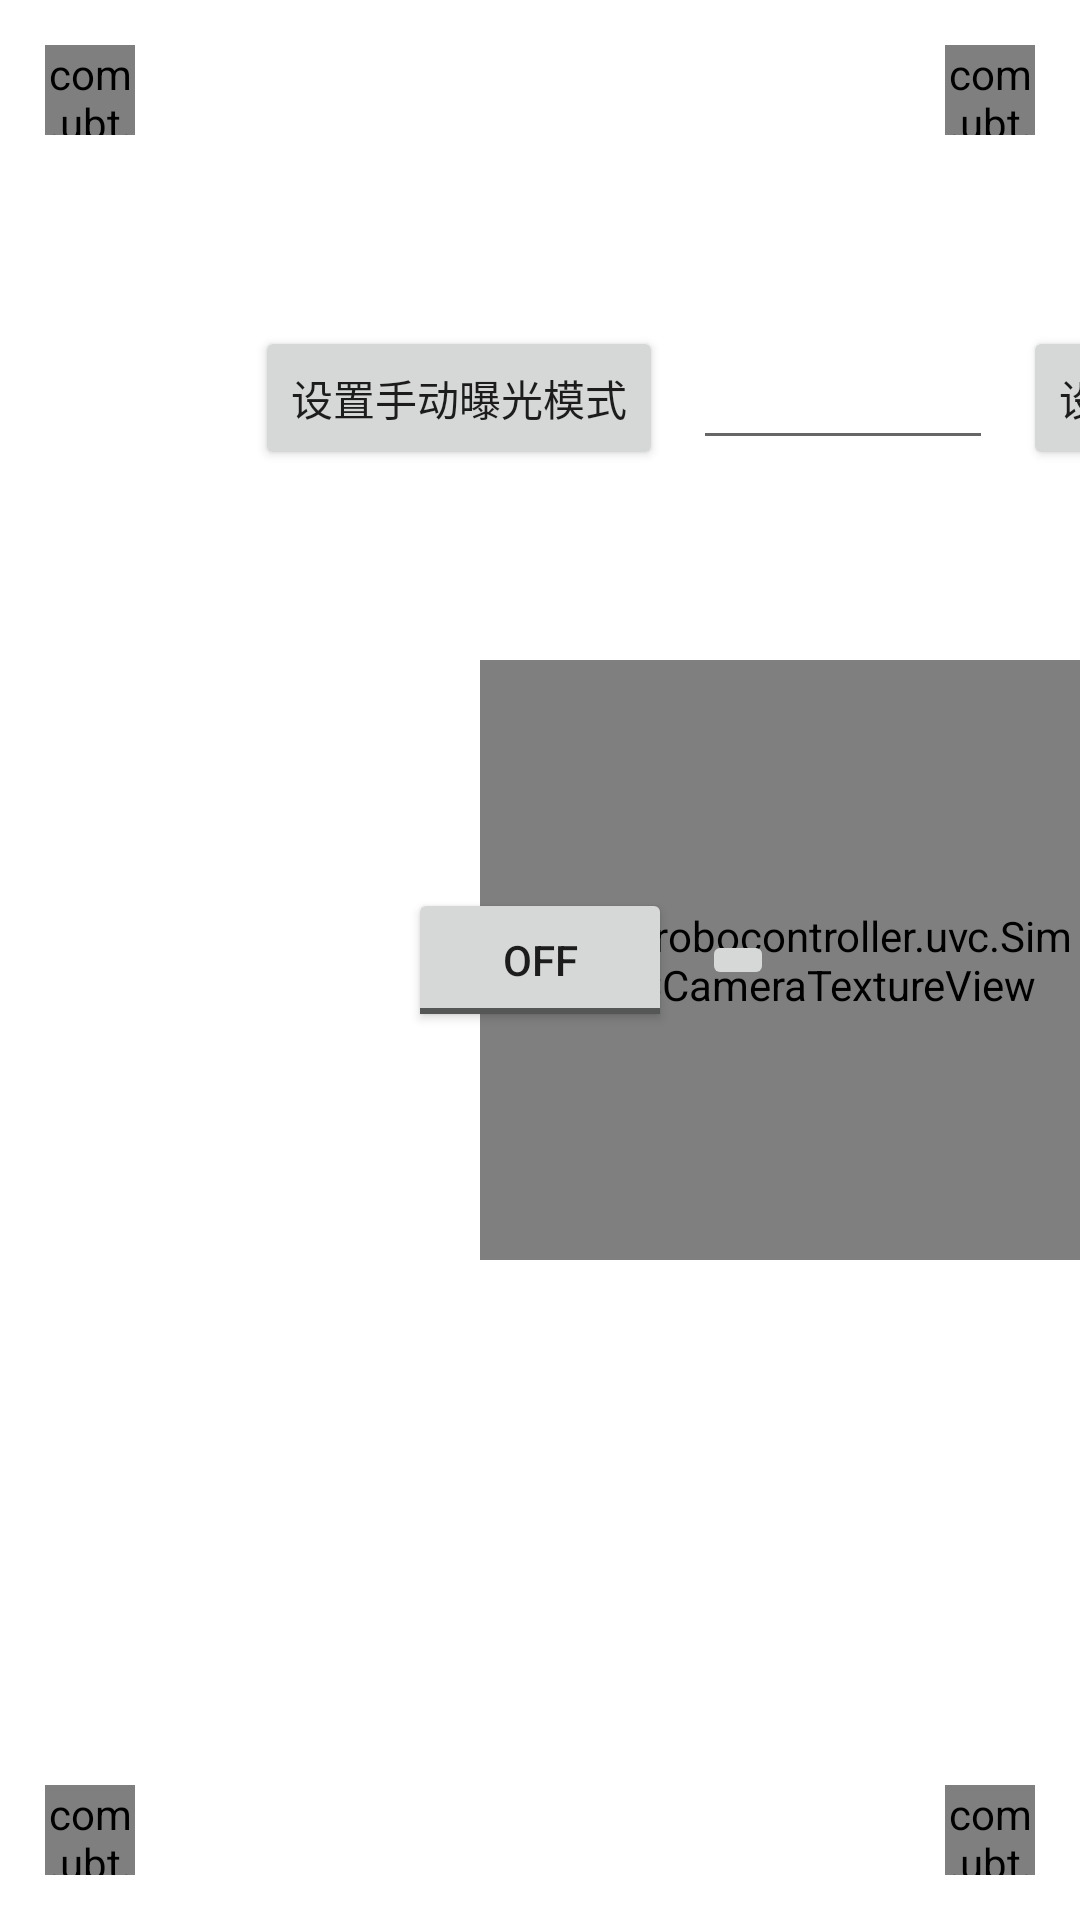

Write the Android layout XML for this screen, with the resource values it uses.
<!-- AndroidManifest.xml: application theme Theme.RoboController -->
<!-- res/layout/activity_uvc_test22.xml -->
<?xml version="1.0" encoding="utf-8"?>
<FrameLayout xmlns:android="http://schemas.android.com/apk/res/android"
    xmlns:app="http://schemas.android.com/apk/res-auto"
    xmlns:tools="http://schemas.android.com/tools"
    android:layout_width="match_parent"
    android:layout_height="match_parent"
    tools:context=".MainActivity">

    <com.ubt.robocontroller.uvc.SimpleUVCCameraTextureView
        android:id="@+id/UVCCameraTextureView1"
        android:layout_width="200dp"
        android:layout_height="200dp"
        android:layout_gravity="end|center"/>

    <androidx.constraintlayout.widget.ConstraintLayout
        android:layout_width="match_parent"
        android:layout_height="match_parent">
        <Button
            android:id="@+id/btn_mark"
            android:layout_width="wrap_content"
            android:layout_height="wrap_content"
            android:text="标定0"
            android:visibility="gone"
            app:layout_constraintEnd_toEndOf="parent"
            app:layout_constraintStart_toStartOf="parent"
            app:layout_constraintTop_toBottomOf="@+id/camera_button" />

        <ToggleButton
            android:id="@+id/camera_button"
            android:layout_width="wrap_content"
            android:layout_height="wrap_content"
            android:text="打开相机"
            app:layout_constraintBottom_toBottomOf="parent"
            app:layout_constraintEnd_toEndOf="parent"
            app:layout_constraintStart_toStartOf="parent"
            app:layout_constraintTop_toTopOf="parent" />

        <com.ubt.robocontroller.MarkView
            android:id="@+id/v_mark_0"
            android:layout_width="@dimen/mark_view_size"
            android:layout_height="@dimen/mark_view_size"
            android:layout_marginStart="@dimen/mark_view_margin"
            android:layout_marginTop="@dimen/mark_view_margin"
            app:layout_constraintStart_toStartOf="parent"
            app:layout_constraintTop_toTopOf="parent" />

        <com.ubt.robocontroller.MarkView
            android:id="@+id/v_mark_3"
            android:layout_width="@dimen/mark_view_size"
            android:layout_height="@dimen/mark_view_size"
            android:layout_margin="@dimen/mark_view_margin"
            app:layout_constraintBottom_toBottomOf="parent"
            app:layout_constraintEnd_toEndOf="parent" />

        <com.ubt.robocontroller.MarkView
            android:id="@+id/v_mark_1"
            android:layout_width="@dimen/mark_view_size"
            android:layout_height="@dimen/mark_view_size"
            android:layout_margin="@dimen/mark_view_margin"
            app:layout_constraintBottom_toBottomOf="parent"
            app:layout_constraintStart_toStartOf="parent" />

        <com.ubt.robocontroller.MarkView
            android:id="@+id/v_mark_2"
            android:layout_width="@dimen/mark_view_size"
            android:layout_height="@dimen/mark_view_size"
            android:layout_margin="@dimen/mark_view_margin"
            app:layout_constraintEnd_toEndOf="parent"
            app:layout_constraintTop_toTopOf="parent" />

        <TextView
            android:id="@+id/btn_log"
            android:layout_width="wrap_content"
            android:layout_height="wrap_content"
            android:layout_marginTop="200dp"
            app:layout_constraintEnd_toEndOf="parent"
            app:layout_constraintStart_toStartOf="parent"
            app:layout_constraintTop_toTopOf="parent" />

        <TextView
            android:id="@+id/tv_camera_info"
            android:layout_width="wrap_content"
            android:layout_height="wrap_content"
            android:layout_margin="20dp"
            app:layout_constraintBottom_toBottomOf="parent"
            app:layout_constraintEnd_toStartOf="@+id/camera_button"
            app:layout_constraintStart_toStartOf="parent"
            app:layout_constraintTop_toTopOf="parent" />

        <TextView
            android:id="@+id/tv_mark_info"
            android:layout_width="wrap_content"
            android:layout_height="wrap_content"
            android:layout_marginTop="10dp"
            app:layout_constraintEnd_toEndOf="@+id/btn_mark"
            app:layout_constraintStart_toStartOf="@+id/btn_mark"
            app:layout_constraintTop_toBottomOf="@+id/btn_mark" />

        <ImageView
            android:id="@+id/iv_result"
            android:layout_width="300dp"
            android:layout_height="0dp"
            app:layout_constraintBottom_toBottomOf="parent"
            app:layout_constraintEnd_toEndOf="parent"
            app:layout_constraintStart_toStartOf="parent"
            app:layout_constraintTop_toBottomOf="@+id/tv_mark_info" />

        <ImageButton
            android:id="@+id/capture_button"
            android:layout_width="wrap_content"
            android:layout_height="wrap_content"
            android:text="捕获"
            android:layout_margin="10dp"
            app:layout_constraintBottom_toTopOf="@+id/btn_mark"
            app:layout_constraintStart_toEndOf="@+id/camera_button"
            app:layout_constraintTop_toTopOf="@+id/camera_button" />

        <TextView
            android:id="@+id/tv_fps"
            android:layout_width="wrap_content"
            android:layout_height="wrap_content"
            android:layout_marginStart="20dp"
            app:layout_constraintStart_toEndOf="@+id/v_mark_0"
            app:layout_constraintTop_toBottomOf="@+id/v_mark_0"
            tools:text="fps" />

        <TextView
            android:id="@+id/tv_fps_handle"
            android:layout_width="wrap_content"
            android:layout_height="wrap_content"
            android:layout_marginTop="20dp"
            tools:text="fps"
            app:layout_constraintStart_toStartOf="@+id/tv_fps"
            app:layout_constraintTop_toBottomOf="@+id/tv_fps" />

        <TextView
            android:id="@+id/tv_exposure"
            android:layout_width="wrap_content"
            android:layout_height="wrap_content"
            android:layout_marginTop="20dp"
            tools:text="曝光: "
            app:layout_constraintStart_toStartOf="@+id/tv_fps_handle"
            app:layout_constraintTop_toBottomOf="@+id/tv_fps_handle" />

        <Button
            android:id="@+id/btn_set_exposure_mode"
            android:layout_width="wrap_content"
            android:layout_height="wrap_content"
            android:text="设置手动曝光模式"
            android:layout_marginStart="20dp"
            app:layout_constraintBottom_toBottomOf="@+id/tv_exposure"
            app:layout_constraintStart_toEndOf="@+id/tv_exposure"
            app:layout_constraintTop_toTopOf="@+id/tv_exposure" />

        <EditText
            android:id="@+id/edt_exposure"
            android:layout_width="100dp"
            android:layout_height="wrap_content"
            android:ems="10"
            android:inputType="number"
            android:layout_marginStart="10dp"
            app:layout_constraintBottom_toBottomOf="@+id/btn_set_exposure_mode"
            app:layout_constraintStart_toEndOf="@+id/btn_set_exposure_mode"
            app:layout_constraintTop_toTopOf="@+id/btn_set_exposure_mode" />

        <Button
            android:id="@+id/btn_set_exposure_value"
            android:layout_width="wrap_content"
            android:layout_height="wrap_content"
            android:text="设置曝光值"
            android:layout_marginStart="10dp"
            app:layout_constraintBottom_toBottomOf="@+id/btn_set_exposure_mode"
            app:layout_constraintStart_toEndOf="@+id/edt_exposure"
            app:layout_constraintTop_toTopOf="@+id/btn_set_exposure_mode" />

        <Button
            android:id="@+id/btn_save_image"
            android:layout_width="wrap_content"
            android:layout_height="wrap_content"
            android:layout_marginStart="10dp"
            android:text="保存图片"
            app:layout_constraintBottom_toBottomOf="@+id/btn_set_exposure_value"
            app:layout_constraintStart_toEndOf="@+id/btn_set_exposure_value"
            app:layout_constraintTop_toTopOf="@+id/btn_set_exposure_value" />

    </androidx.constraintlayout.widget.ConstraintLayout>

</FrameLayout>
<!-- resources referenced by this layout -->
<resources>
  <dimen name="mark_view_margin">15dp</dimen>
  <dimen name="mark_view_size">30dp</dimen>
  <style name="Theme.RoboController" parent="Theme.MaterialComponents.DayNight.NoActionBar">
          
          <item name="colorPrimary">@color/purple_500</item>
          <item name="colorPrimaryVariant">@color/purple_700</item>
          <item name="colorOnPrimary">@color/white</item>
          
          <item name="colorSecondary">@color/teal_200</item>
          <item name="colorSecondaryVariant">@color/teal_700</item>
          <item name="colorOnSecondary">@color/black</item>
          
          <item name="android:statusBarColor">?attr/colorPrimaryVariant</item>
          
      </style>
  <!-- not gathered from this repository: default colours our renderer supplied (Android Studio template values) -->
  <color name="purple_500">#FF6200EE</color>
  <color name="purple_700">#FF3700B3</color>
  <color name="teal_200">#FF03DAC5</color>
  <color name="teal_700">#FF018786</color>
  <color name="black">#FF000000</color>
  <color name="white">#FFFFFFFF</color>
</resources>
